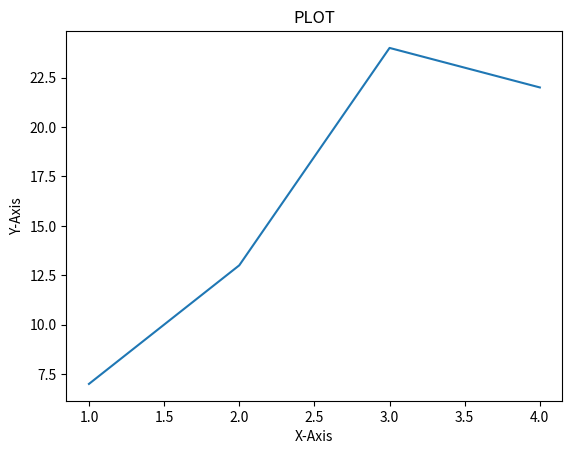

Write Python code to recreate this figure.
# Importing the libraries
import pandas as pd
import numpy as np
from matplotlib import pyplot as plt
# %matplotlib inline

# Setting x and y values for the plot
x = [1, 2, 3, 4]
y = [7, 13, 24, 22]

# Initiating the plot
plt.plot(x, y)
plt.title("PLOT")

# Setting the x and y labels
plt.xlabel("X-Axis")
plt.ylabel("Y-Axis")

# Showing the plot
plt.show()
